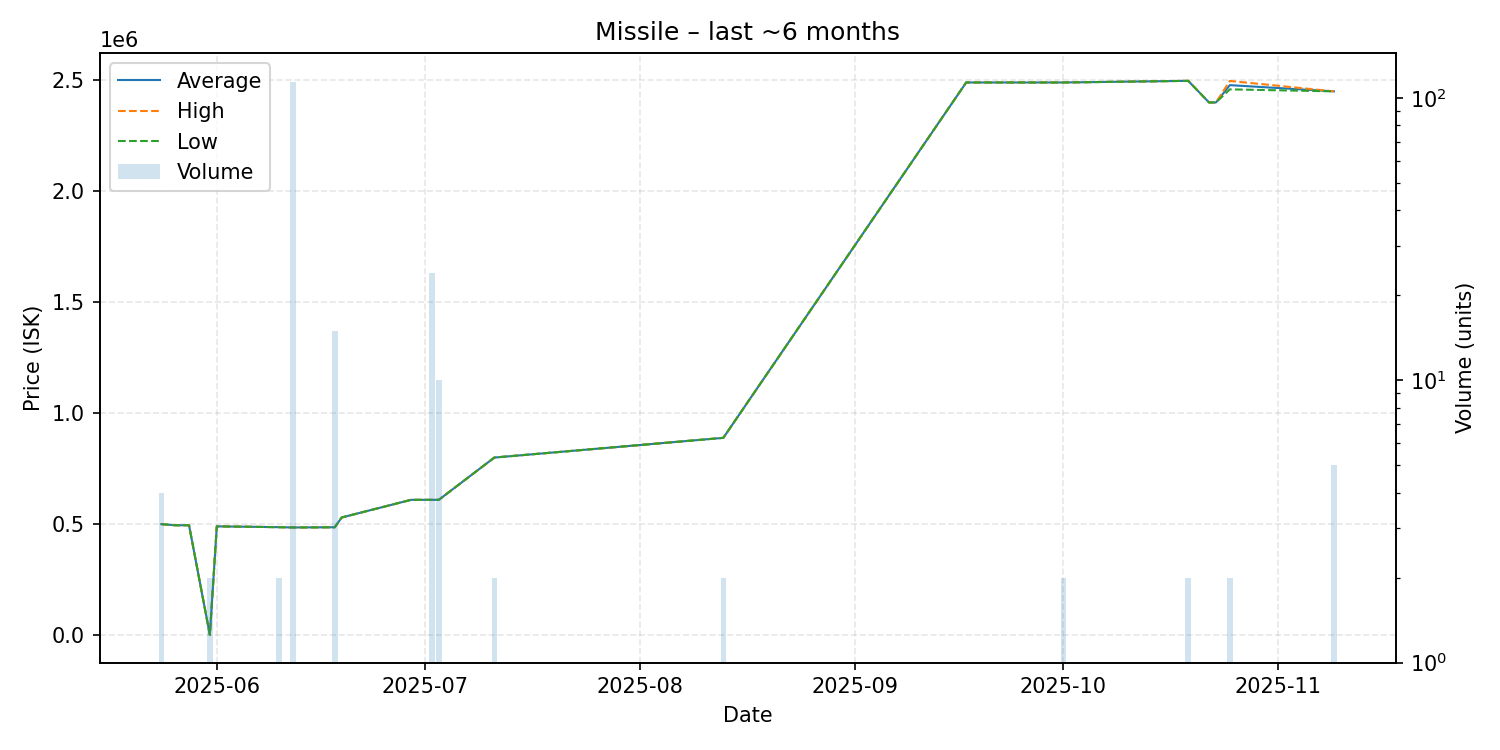

The table this chart was drawn from, first rows:
date, average, highest, lowest, order_count, volume
2025-05-24, 500000, 500000, 500000, 2, 4
2025-05-26, 495000, 495000, 495000, 1, 1
2025-05-28, 495000, 495000, 495000, 1, 1
2025-05-31, 1035, 1035, 1035, 1, 2
2025-06-01, 490000, 490000, 490000, 1, 1
2025-06-10, 486300, 486300, 486300, 1, 2
2025-06-12, 485000, 485000, 485000, 1, 114
2025-06-18, 485933, 486000, 485900, 3, 15
2025-06-19, 530000, 530000, 530000, 1, 1
2025-06-29, 609500, 609500, 609500, 1, 1
2025-07-02, 609500, 609500, 609500, 1, 24
2025-07-03, 609600, 609600, 609600, 1, 10
2025-07-11, 800000, 800000, 800000, 1, 2
2025-08-13, 888800, 888800, 888800, 1, 2
2025-09-17, 2490000, 2490000, 2490000, 1, 1
2025-09-19, 2490000, 2490000, 2490000, 1, 1
2025-10-01, 2490000, 2490000, 2490000, 1, 2
2025-10-18, 2497000, 2497000, 2497000, 1, 1
2025-10-19, 2497500, 2498000, 2497000, 2, 2
2025-10-22, 2400000, 2400000, 2400000, 1, 1
2025-10-23, 2400000, 2400000, 2400000, 1, 1
2025-10-25, 2478000, 2497000, 2459000, 2, 2
2025-11-09, 2450000, 2450000, 2450000, 2, 5
